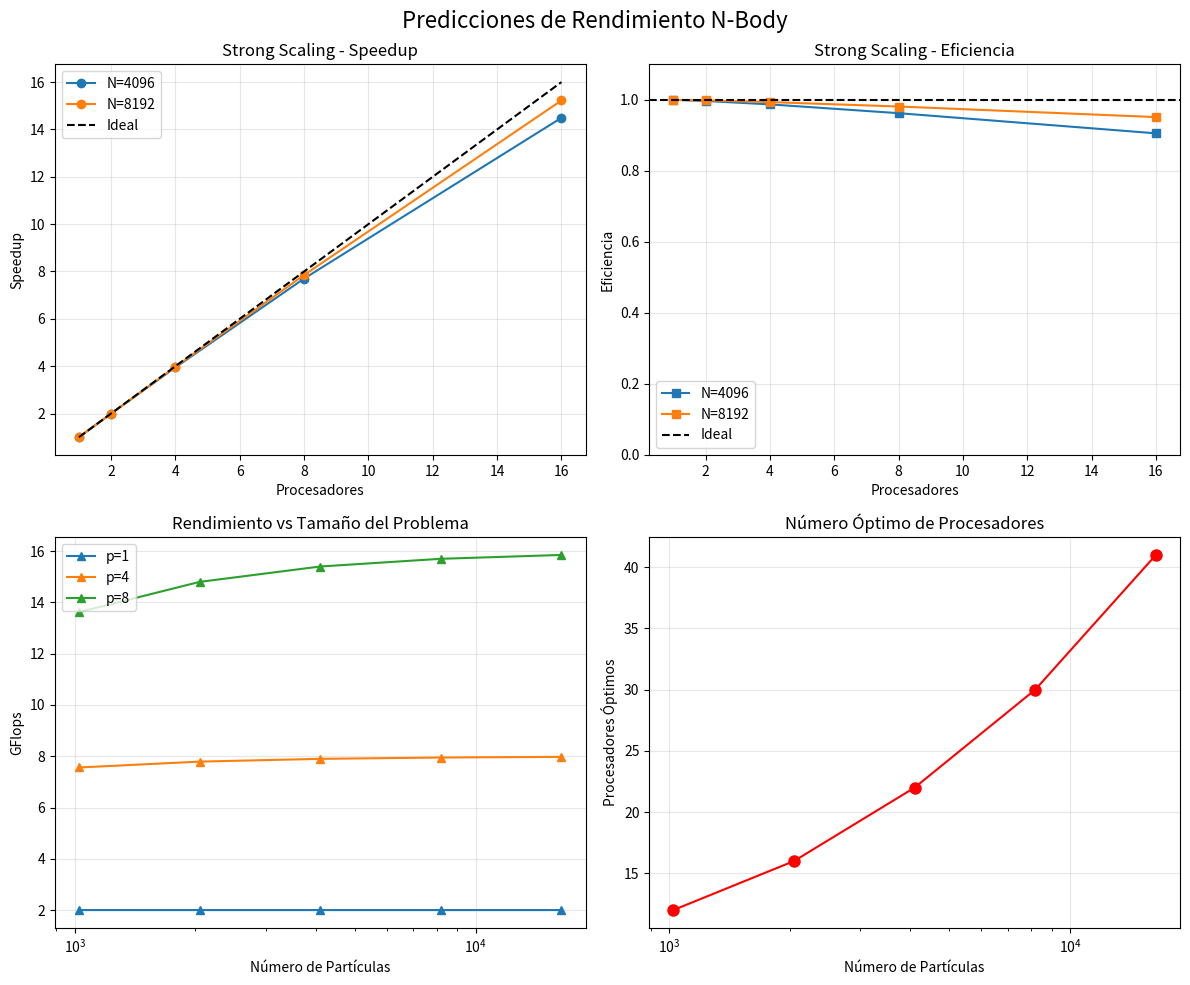

The script that saved this image:
#!/usr/bin/env python3
"""
Predictor de Rendimiento para N-Body Paralelo
Implementa las fórmulas matemáticas del análisis teórico
"""

import numpy as np
import matplotlib.pyplot as plt
import pandas as pd

class NBodyPerformancePredictor:
    def __init__(self):
        # Parámetros del sistema (ajustados experimentalmente)
        self.alpha = 1e-8      # Tiempo por interacción (segundos)
        self.beta = 1e-9       # Tiempo actualización por partícula
        self.tau = 1e-5        # Latencia MPI
        self.mu = 1e-9         # Tiempo transferencia por byte
        self.delta = 1e-6      # Overhead sincronización
        self.gamma = 0.01      # Tiempo inicialización
        
        # Parámetros de visualización
        self.lambda_frame = 0.001   # Tiempo base por frame
        self.omega = 1e-6           # Tiempo por partícula por frame
        self.xi = 0.01              # Overhead threading
        
    def t_sequential(self, N, n_steps):
        """Tiempo de ejecución secuencial"""
        return self.alpha * N**2 * n_steps + self.beta * N * n_steps + self.gamma
    
    def t_parallel(self, N, p, n_steps):
        """Tiempo de ejecución paralelo"""
        t_comp = (self.alpha * N**2 * n_steps) / p
        t_comm = n_steps * (self.tau * np.log2(p) + self.mu * N * 8 * 8 * np.log2(p))
        t_sync = self.delta * n_steps * np.log2(p)
        return t_comp + t_comm + t_sync
    
    def speedup_strong(self, N, p, n_steps):
        """Speedup para strong scaling"""
        return self.t_sequential(N, n_steps) / self.t_parallel(N, p, n_steps)
    
    def efficiency_strong(self, N, p, n_steps):
        """Eficiencia para strong scaling"""
        return self.speedup_strong(N, p, n_steps) / p
    
    def speedup_weak(self, n_per_proc, p, n_steps):
        """Speedup para weak scaling"""
        N_total = n_per_proc * p
        t_seq = self.t_sequential(N_total, n_steps)
        t_par = self.t_parallel(N_total, p, n_steps)
        return t_seq / t_par
    
    def efficiency_weak(self, n_per_proc, p, n_steps):
        """Eficiencia para weak scaling"""
        # En weak scaling ideal, el tiempo debería mantenerse constante
        t_1 = self.t_parallel(n_per_proc, 1, n_steps)
        t_p = self.t_parallel(n_per_proc * p, p, n_steps)
        return t_1 / t_p
    
    def gflops(self, N, p, n_steps):
        """Rendimiento en GFlops"""
        flops_per_step = 20 * N**2 + 6 * N
        total_flops = flops_per_step * n_steps
        time = self.t_parallel(N, p, n_steps)
        return (total_flops / time) / 1e9
    
    def optimal_processors(self, N):
        """Número óptimo de procesadores para un tamaño N"""
        # Aproximación: p_opt ≈ sqrt(N / log(N))
        return int(np.sqrt(N / np.log(N)))
    
    def visualization_time(self, N, n_frames, n_cores):
        """Tiempo de visualización paralela"""
        t_sequential = n_frames * (self.lambda_frame + N * self.omega)
        t_parallel = t_sequential / n_cores + self.xi * n_cores
        return t_parallel
    
    def predict_total_time(self, N, p, n_steps, n_frames, n_cores):
        """Tiempo total del pipeline completo"""
        t_sim = self.t_parallel(N, p, n_steps)
        t_viz = self.visualization_time(N, n_frames, n_cores)
        t_io = 0.1 * t_sim  # Aproximación: I/O es 10% del tiempo de simulación
        return t_sim + t_viz + t_io

def generate_predictions():
    """Generar predicciones y gráficas"""
    predictor = NBodyPerformancePredictor()
    
    # Configuración
    n_steps = 1000
    n_frames = 100
    n_cores = 8
    
    # Rango de valores
    N_values = [1024, 2048, 4096, 8192, 16384]
    p_values = [1, 2, 4, 8, 16]
    
    # Crear figura con subplots
    fig, ((ax1, ax2), (ax3, ax4)) = plt.subplots(2, 2, figsize=(12, 10))
    fig.suptitle('Predicciones de Rendimiento N-Body', fontsize=16)
    
    # 1. Strong Scaling
    for N in [4096, 8192]:
        speedups = [predictor.speedup_strong(N, p, n_steps) for p in p_values]
        efficiencies = [predictor.efficiency_strong(N, p, n_steps) for p in p_values]
        
        ax1.plot(p_values, speedups, 'o-', label=f'N={N}')
        ax2.plot(p_values, efficiencies, 's-', label=f'N={N}')
    
    ax1.plot(p_values, p_values, 'k--', label='Ideal')
    ax1.set_xlabel('Procesadores')
    ax1.set_ylabel('Speedup')
    ax1.set_title('Strong Scaling - Speedup')
    ax1.legend()
    ax1.grid(True, alpha=0.3)
    
    ax2.axhline(y=1.0, color='k', linestyle='--', label='Ideal')
    ax2.set_xlabel('Procesadores')
    ax2.set_ylabel('Eficiencia')
    ax2.set_title('Strong Scaling - Eficiencia')
    ax2.legend()
    ax2.grid(True, alpha=0.3)
    ax2.set_ylim(0, 1.1)
    
    # 3. GFlops vs N
    for p in [1, 4, 8]:
        gflops = [predictor.gflops(N, p, n_steps) for N in N_values]
        ax3.plot(N_values, gflops, '^-', label=f'p={p}')
    
    ax3.set_xlabel('Número de Partículas')
    ax3.set_ylabel('GFlops')
    ax3.set_title('Rendimiento vs Tamaño del Problema')
    ax3.legend()
    ax3.grid(True, alpha=0.3)
    ax3.set_xscale('log')
    
    # 4. Procesadores Óptimos
    optimal_p = [predictor.optimal_processors(N) for N in N_values]
    ax4.plot(N_values, optimal_p, 'ro-', markersize=8)
    ax4.set_xlabel('Número de Partículas')
    ax4.set_ylabel('Procesadores Óptimos')
    ax4.set_title('Número Óptimo de Procesadores')
    ax4.grid(True, alpha=0.3)
    ax4.set_xscale('log')
    
    plt.tight_layout()
    plt.savefig('performance_predictions.png', dpi=300)
    plt.show()
    
    # Tabla de predicciones
    print("\n=== TABLA DE PREDICCIONES ===")
    print("N\t\tp_opt\tT_seq(s)\tT_par(s)\tSpeedup\tGFlops")
    print("-" * 70)
    
    for N in N_values:
        p_opt = predictor.optimal_processors(N)
        t_seq = predictor.t_sequential(N, n_steps)
        t_par = predictor.t_parallel(N, p_opt, n_steps)
        speedup = t_seq / t_par
        gflops = predictor.gflops(N, p_opt, n_steps)
        
        print(f"{N}\t\t{p_opt}\t{t_seq:.2f}\t{t_par:.2f}\t{speedup:.2f}\t{gflops:.2f}")
    
    # Comparación con datos experimentales
    print("\n=== VALIDACIÓN CON DATOS EXPERIMENTALES ===")
    print("(Comparar con resultados reales de scaling_results.csv)")
    
    # Predicción para configuración experimental típica
    N_exp = 4096
    p_exp = 4
    n_steps_exp = 16589  # Valor observado en los logs
    
    t_pred = predictor.t_parallel(N_exp, p_exp, n_steps_exp)
    speedup_pred = predictor.speedup_strong(N_exp, p_exp, n_steps_exp)
    eff_pred = predictor.efficiency_strong(N_exp, p_exp, n_steps_exp)
    
    print(f"\nPredicción para N={N_exp}, p={p_exp}, steps={n_steps_exp}:")
    print(f"Tiempo predicho: {t_pred:.2f} segundos")
    print(f"Speedup predicho: {speedup_pred:.2f}")
    print(f"Eficiencia predicha: {eff_pred:.2%}")

if __name__ == "__main__":
    generate_predictions() 